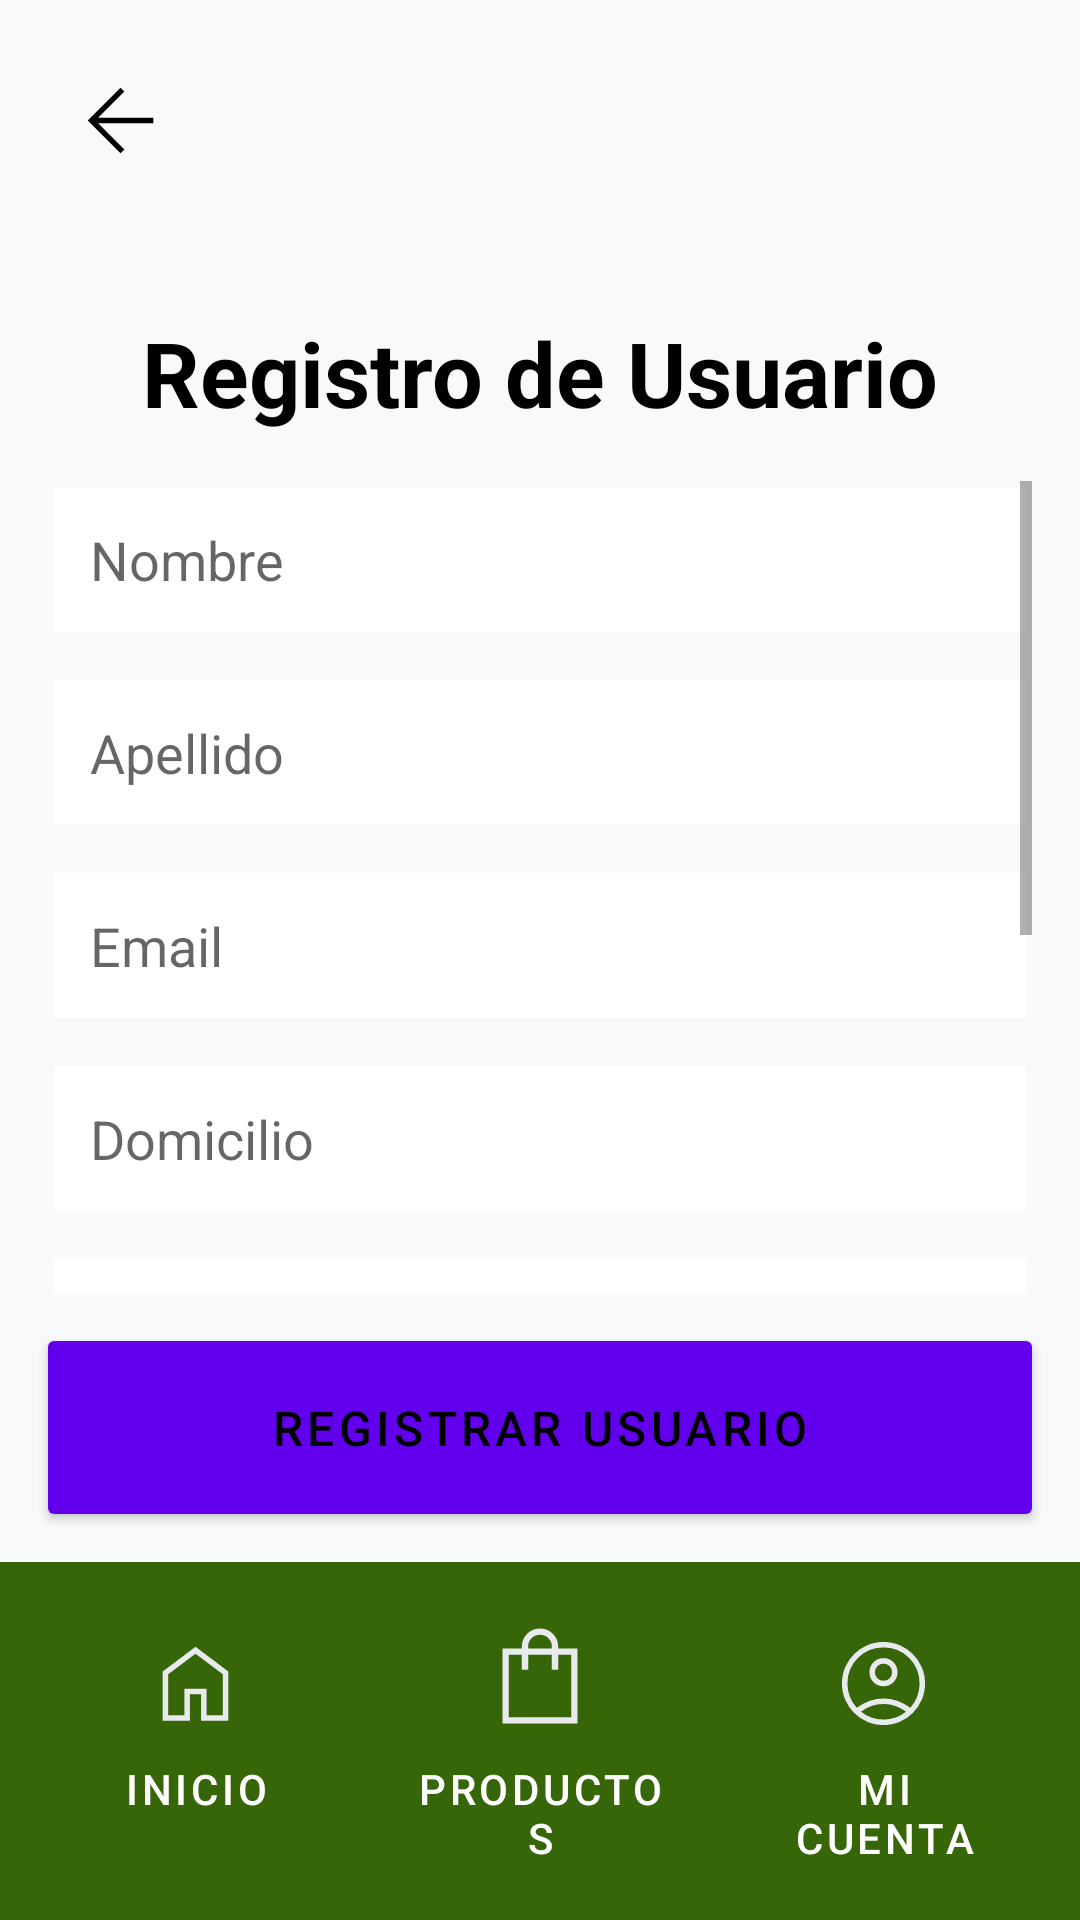

This screen was rendered from an Android layout file. Write that file and the resources it references.
<!-- AndroidManifest.xml: fallback theme Theme.MaterialComponents.DayNight.NoActionBar -->
<!-- res/layout/activity_register_admin.xml -->
<?xml version="1.0" encoding="utf-8"?>
<androidx.constraintlayout.widget.ConstraintLayout
    xmlns:android="http://schemas.android.com/apk/res/android"
    xmlns:app="http://schemas.android.com/apk/res-auto"
    xmlns:tools="http://schemas.android.com/tools"
    android:id="@+id/main"
    android:layout_width="match_parent"
    android:layout_height="match_parent"
    android:background="@color/colorPrimary"
    tools:context=".ui.RegisterAdminActivity">

    <LinearLayout
        android:id="@+id/topNavbar"
        android:layout_width="match_parent"
        android:layout_height="wrap_content"
        android:orientation="horizontal"
        android:background="@color/colorPrimary"
        android:gravity="center_vertical"
        android:padding="8dp"
        app:layout_constraintTop_toTopOf="parent"
        app:layout_constraintStart_toStartOf="parent"
        app:layout_constraintEnd_toEndOf="parent">

        <ImageButton
            android:id="@+id/backButton"
            android:layout_width="64dp"
            android:layout_height="64dp"
            android:layout_marginEnd="16dp"
            android:background="?attr/selectableItemBackgroundBorderless"
            android:src="@drawable/arrow_back_icon_35x35"
            android:contentDescription="@string/back_button"
            app:tint="@android:color/black" />

    </LinearLayout>

    <TextView
        android:id="@+id/titleTextView"
        android:layout_width="wrap_content"
        android:layout_height="wrap_content"
        android:text="Registro de Usuario"
        android:textSize="30sp"
        android:textStyle="bold"
        android:textColor="@android:color/black"
        android:layout_marginTop="24dp"
        app:layout_constraintTop_toBottomOf="@id/topNavbar"
        app:layout_constraintStart_toStartOf="parent"
        app:layout_constraintEnd_toEndOf="parent" />

    <ScrollView
        android:id="@+id/formScrollView"
        android:layout_width="match_parent"
        android:layout_height="0dp"
        android:layout_marginTop="16dp"
        android:layout_marginHorizontal="16dp"
        android:layout_marginBottom="16dp"
        app:layout_constraintTop_toBottomOf="@id/titleTextView"
        app:layout_constraintBottom_toTopOf="@id/registerButton">

        <LinearLayout
            android:layout_width="match_parent"
            android:layout_height="wrap_content"
            android:orientation="vertical"
            android:padding="2dp">

            <EditText
                android:id="@+id/nombreInput"
                android:layout_width="match_parent"
                android:layout_height="wrap_content"
                android:layout_marginBottom="16dp"
                android:hint="Nombre"
                android:inputType="textPersonName"
                android:background="@android:color/white"
                android:padding="12dp" />

            <EditText
                android:id="@+id/apellidoInput"
                android:layout_width="match_parent"
                android:layout_height="wrap_content"
                android:layout_marginBottom="16dp"
                android:hint="Apellido"
                android:inputType="textPersonName"
                android:background="@android:color/white"
                android:padding="12dp" />

            <EditText
                android:id="@+id/emailInput"
                android:layout_width="match_parent"
                android:layout_height="wrap_content"
                android:layout_marginBottom="16dp"
                android:hint="Email"
                android:inputType="textEmailAddress"
                android:background="@android:color/white"
                android:padding="12dp" />

            <EditText
                android:id="@+id/domicilioInput"
                android:layout_width="match_parent"
                android:layout_height="wrap_content"
                android:layout_marginBottom="16dp"
                android:hint="Domicilio"
                android:inputType="textPostalAddress"
                android:background="@android:color/white"
                android:padding="12dp" />

            <EditText
                android:id="@+id/passwordInput"
                android:layout_width="match_parent"
                android:layout_height="wrap_content"
                android:layout_marginBottom="16dp"
                android:hint="Contraseña"
                android:inputType="textPassword"
                android:background="@android:color/white"
                android:padding="12dp" />

            <EditText
                android:id="@+id/confirmPasswordInput"
                android:layout_width="match_parent"
                android:layout_height="wrap_content"
                android:layout_marginBottom="16dp"
                android:hint="Confirmar Contraseña"
                android:inputType="textPassword"
                android:background="@android:color/white"
                android:padding="12dp" />

            <TextView
                android:layout_width="wrap_content"
                android:layout_height="wrap_content"
                android:text="Tipo de Usuario"
                android:textSize="16sp"
                android:textStyle="bold"
                android:layout_marginBottom="8dp" />

            <RadioGroup
                android:id="@+id/roleRadioGroup"
                android:layout_width="match_parent"
                android:layout_height="wrap_content"
                android:orientation="horizontal"
                android:layout_marginBottom="16dp">

                <RadioButton
                    android:id="@+id/radioCliente"
                    android:layout_width="0dp"
                    android:layout_height="wrap_content"
                    android:layout_weight="1"
                    android:text="Cliente"
                    android:checked="true" />

                <RadioButton
                    android:id="@+id/radioAdmin"
                    android:layout_width="0dp"
                    android:layout_height="wrap_content"
                    android:layout_weight="1"
                    android:text="Administrador" />
            </RadioGroup>

        </LinearLayout>
    </ScrollView>

    <Button
        android:id="@+id/registerButton"
        android:layout_width="match_parent"
        android:layout_height="wrap_content"
        android:text="Registrar Usuario"
        android:layout_marginHorizontal="16dp"
        android:layout_marginBottom="16dp"
        android:background="@drawable/rounded_button_default"
        android:textColor="@android:color/black"
        android:padding="12dp"
        android:textSize="16sp"
        app:layout_constraintBottom_toTopOf="@id/bottomNavbar" />

    <LinearLayout
        android:id="@+id/bottomNavbar"
        android:layout_width="match_parent"
        android:layout_height="wrap_content"
        android:background="@color/colorSecondary"
        android:orientation="horizontal"
        android:padding="8dp"
        app:layout_constraintBottom_toBottomOf="parent"
        app:layout_constraintEnd_toEndOf="parent"
        app:layout_constraintStart_toStartOf="parent">

        <Button
            android:id="@+id/homeButton"
            android:layout_width="0dp"
            android:layout_height="wrap_content"
            android:layout_weight="1"
            android:drawableTop="@drawable/home_icon_35x35"
            android:onClick="homeButton"
            android:text="@string/home_button"
            android:textColor="@android:color/white"
            android:background="?attr/selectableItemBackgroundBorderless" />

        <Button
            android:id="@+id/productsButton"
            android:layout_width="0dp"
            android:layout_height="wrap_content"
            android:layout_weight="1"
            android:drawableTop="@drawable/shopping_bag_icon_35x35"
            android:onClick="productsButton"
            android:text="@string/products_button"
            android:textColor="@android:color/white"
            android:background="?attr/selectableItemBackgroundBorderless" />

        <Button
            android:id="@+id/profileBtn"
            android:layout_width="0dp"
            android:layout_height="wrap_content"
            android:layout_weight="1"
            android:drawableTop="@drawable/account_icon_35x35"
            android:onClick="profileBtn"
            android:text="@string/account_button"
            android:textColor="@android:color/white"
            android:background="?attr/selectableItemBackgroundBorderless" />
    </LinearLayout>

</androidx.constraintlayout.widget.ConstraintLayout>
<!-- resources referenced by this layout -->
<resources>
  <color name="colorPrimary">#F8F9Fa</color>
  <color name="colorSecondary">#376608</color>
  <!-- drawable account_icon_35x35 (drawable) -->
  <vector xmlns:android="http://schemas.android.com/apk/res/android" android:height="35dp" android:viewportHeight="960" android:viewportWidth="960" android:width="35dp">
        
      <path android:fillColor="#e8eaed" android:pathData="M234.97,701.85q56.95,-40.16 116.53,-62.62T480,616.77q68.92,0 128.7,22.46 59.79,22.46 116.74,62.62 41.51,-47.36 62.91,-102.79 21.39,-55.44 21.39,-119.06 0,-138.69 -95.52,-234.22 -95.53,-95.52 -234.22,-95.52t-234.22,95.52Q150.26,341.31 150.26,480q0,63.62 21.6,119.06 21.6,55.43 63.11,102.79ZM479.86,505.13q-54.22,0 -91.3,-37.22 -37.07,-37.22 -37.07,-91.44 0,-54.21 37.22,-91.29 37.21,-37.08 91.43,-37.08 54.22,0 91.3,37.22 37.07,37.22 37.07,91.44 0,54.21 -37.22,91.29 -37.21,37.08 -91.43,37.08ZM480.31,860q-79.05,0 -148.33,-29.77 -69.27,-29.77 -120.85,-81.41 -51.59,-51.64 -81.36,-120.7Q100,559.06 100,479.95q0,-79.1 29.77,-148.12 29.77,-69.01 81.41,-120.65t120.7,-81.41Q400.94,100 480.05,100q79.1,0 148.12,29.77 69.01,29.77 120.65,81.41t81.41,120.68Q860,400.89 860,479.69q0,79.05 -29.77,148.33 -29.77,69.27 -81.41,120.85 -51.64,51.59 -120.68,81.36Q559.11,860 480.31,860ZM480,809.74q55.23,0 108.14,-17.62 52.91,-17.63 97.86,-54.48 -44.95,-33.54 -97.04,-52.08T480,667.02q-56.87,0 -109.15,18.35 -52.29,18.35 -96.59,52.27 44.69,36.85 97.6,54.48 52.91,17.62 108.14,17.62ZM480.04,454.87q33.86,0 56.04,-22.21 22.18,-22.22 22.18,-56.08t-22.22,-56.04q-22.21,-22.18 -56.08,-22.18 -33.86,0 -56.04,22.21 -22.18,22.22 -22.18,56.08t22.22,56.04q22.21,22.18 56.08,22.18ZM480,376.62ZM480,738.38Z"/>
      
  </vector>
  <!-- drawable arrow_back_icon_35x35 (drawable) -->
  <vector xmlns:android="http://schemas.android.com/apk/res/android" android:height="35dp" android:viewportHeight="960" android:viewportWidth="960" android:width="35dp">
        
      <path android:fillColor="#1C1B1F" android:pathData="m275.84,505.13 l239.75,239.48L480,780 180,480l300,-300 35.59,35.39 -239.75,239.48L780,454.87v50.26L275.84,505.13Z"/>
      
  </vector>
  <!-- drawable home_icon_35x35 (drawable) -->
  <vector xmlns:android="http://schemas.android.com/apk/res/android" android:height="35dp" android:viewportHeight="960" android:viewportWidth="960" android:width="35dp">
        
      <path android:fillColor="#e8eaed" android:pathData="M230.26,769.74h148.46v-242.56h202.56v242.56h148.46v-374.61L480,206.92 230.26,395.04v374.7ZM180,820v-450l300,-225.77L780,370v450L531.03,820v-242.57L428.97,577.43L428.97,820L180,820ZM480,488.13Z"/>
      
  </vector>
  <!-- drawable rounded_button_default (drawable) -->
  <?xml version="1.0" encoding="utf-8"?>
  <shape xmlns:android="http://schemas.android.com/apk/res/android">
      <solid android:color="#D3D3D3" />
      <corners android:radius="2dp" />
      <padding
          android:left="16dp"
          android:top="10dp"
          android:right="16dp"
          android:bottom="10dp" />
  </shape>
  <!-- drawable shopping_bag_icon_35x35 (drawable) -->
  <vector xmlns:android="http://schemas.android.com/apk/res/android"
      android:width="40dp"
      android:height="40dp"
      android:viewportWidth="960"
      android:viewportHeight="960">
    <path
        android:pathData="M180,860v-600h154.87v-14.87q0,-60.67 42.23,-102.9Q419.33,100 480,100q60.67,0 102.9,42.23 42.23,42.23 42.23,102.9L625.13,260L780,260v600L180,860ZM230.26,809.74h499.48v-499.48L625.13,310.26v120h-50.26v-120L385.13,310.26v120h-50.26v-120L230.26,310.26v499.48ZM385.13,260h189.74v-14.87q0,-39.92 -27.47,-67.4 -27.48,-27.47 -67.4,-27.47t-67.4,27.47q-27.47,27.48 -27.47,67.4L385.13,260ZM230.26,809.74v-499.48,499.48Z"
        android:fillColor="#e8eaed"/>
  </vector>
  <string name="account_button">Mi Cuenta</string>
  <string name="back_button">Volver</string>
  <string name="home_button">Inicio</string>
  <string name="products_button">Productos</string>
</resources>
